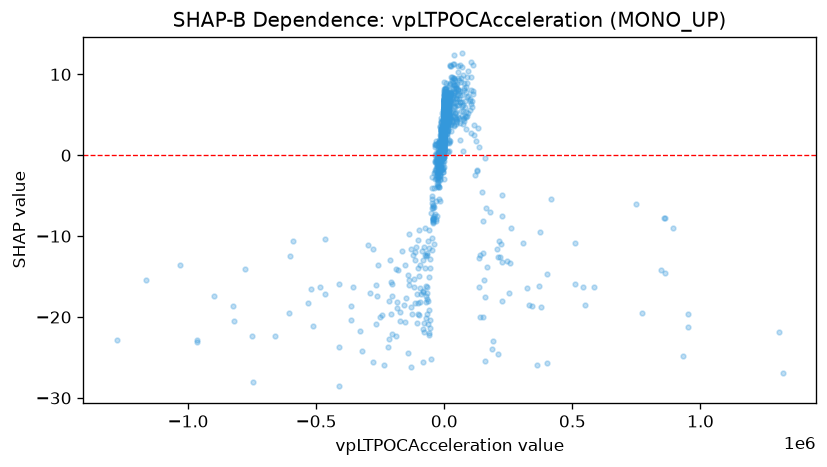

The file beside this chart, header and first rows:
feature_value, shap_value
584807, -16.28
-591884, -10.61
-60032, -9.22
13594, 3.648
-23846, -3.017
-3061, 2.616
-97220, -19.81
-97220, -9.208
32219, 9.529
-7245, 2.703
-45793, -8.057
-7634, 0.7534
20133, 6.141
-17140, 0.8095
11541, 2.663
8417, 4.849
-15573, -0.01649
112618, 7.56
112618, 7.992
-182285, -14.21
-2067, 2.723
154.4, 5.46
154.4, 5.78
-3975, 0.6483
5138, 6.041
84404, 3.226
79415, 5.907
-41395, -10.92
686, 6.008
2659, 7.593
-902, 0.6482
-1134, 0.6328
773, 7.116
4454, 5.384
11455, 4.975
-298707, -11.07
-8297, 3.379
5950, 5.062
-6772, 3.609
-6772, 4.114
3508, 5.634
-94444, -18.18
861518, -14.54
25960, 6.927
-3964, 0.8507
5380, 7.048
5380, 5.585
159225, -25.48
159225, -0.3145
-151897, -13.55
-34433, -0.6807
4811, 4.784
8903, 7.765
-34873, 1.333
2340, 6.749
-14510, -0.3316
-7515, 1.024
-56972, -21.31
53713, 8.175
-17731, -1.805
... 1,183 more rows
